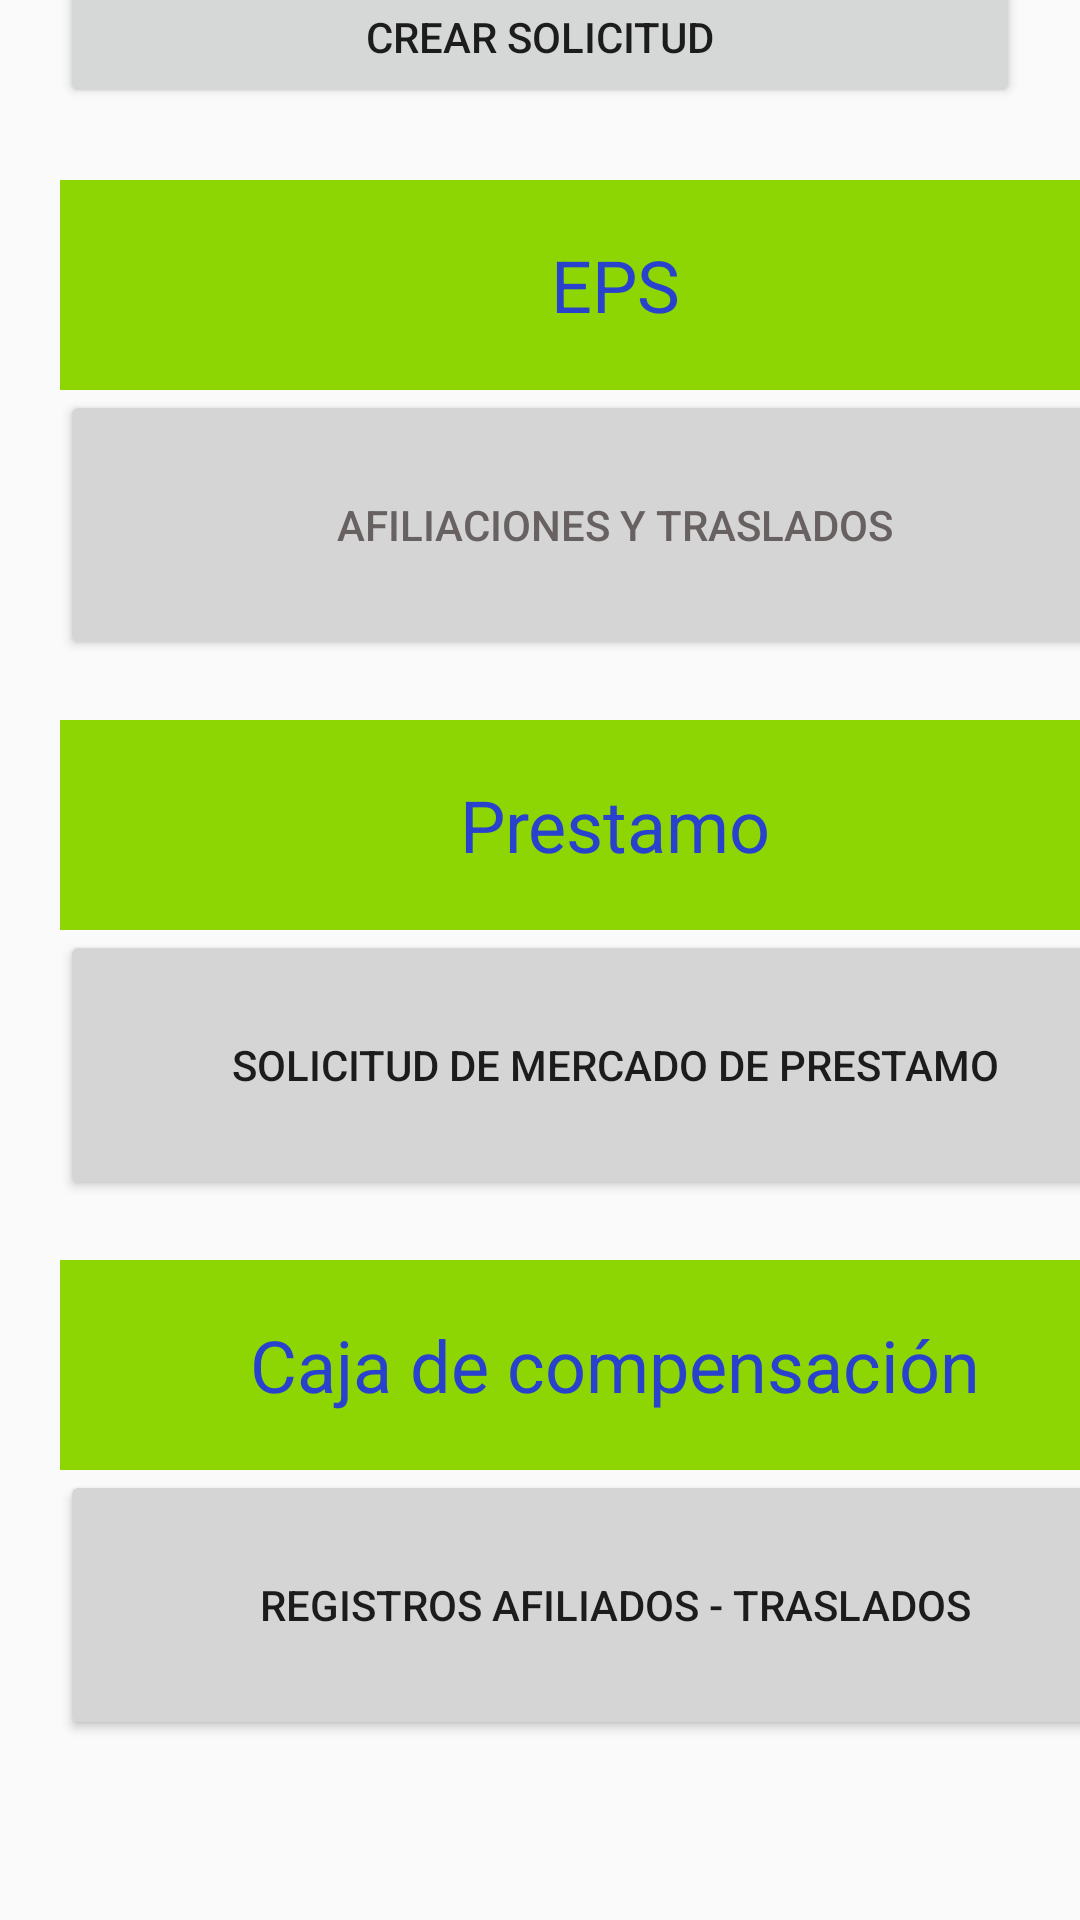

Here is an Android app screen rendered from its layout file. Give the layout XML and the strings, colors and styles it references.
<!-- AndroidManifest.xml: application theme Theme.CompuMovilP -->
<!-- res/layout/activity_solicitudes_empleado.xml -->
<?xml version="1.0" encoding="utf-8"?>
<androidx.constraintlayout.widget.ConstraintLayout xmlns:android="http://schemas.android.com/apk/res/android"
    xmlns:app="http://schemas.android.com/apk/res-auto"
    xmlns:tools="http://schemas.android.com/tools"
    android:id="@+id/grav"
    android:layout_width="match_parent"
    android:layout_height="match_parent"
    tools:context=".SolicitudesEmpleadoActivity">

    <LinearLayout
        android:id="@+id/linearLayout"
        android:layout_width="413dp"
        android:layout_height="61dp"
        android:layout_marginBottom="668dp"
        android:background="#8DD603"
        android:orientation="horizontal"
        app:layout_constraintBottom_toBottomOf="parent"
        app:layout_constraintEnd_toEndOf="parent"
        app:layout_constraintStart_toStartOf="parent">

        <ImageView
            android:id="@+id/imageView"
            android:layout_width="wrap_content"
            android:layout_height="wrap_content"
            android:layout_weight="1"
            app:srcCompat="@drawable/logo" />

        <TextView
            android:id="@+id/textView"
            android:layout_width="200dp"
            android:layout_height="match_parent"
            android:layout_weight="1"
            android:fontFamily="sans-serif-black"
            android:text="DVJOB"
            android:textAlignment="center"
            android:textColor="#FFFFFF"
            android:textSize="40sp"
            android:textStyle="bold" />

        <Spinner
            android:id="@+id/spinner"
            android:layout_width="200dp"
            android:layout_height="match_parent"
            android:layout_weight="1"
            android:spinnerMode="dropdown" />

    </LinearLayout>


    <Button
        android:id="@+id/button"
        android:layout_width="0dp"
        android:layout_height="wrap_content"
        android:layout_marginLeft="20dp"
        android:layout_marginTop="10dp"
        android:layout_marginRight="20dp"
        android:text="Crear Solicitud"
        app:cornerRadius="15dp"
        app:layout_constraintBottom_toTopOf="@+id/linearLayout2"
        app:layout_constraintEnd_toEndOf="parent"

        app:layout_constraintStart_toStartOf="parent"
        app:layout_constraintTop_toBottomOf="@+id/linearLayout"
        app:layout_constraintVertical_bias="0.2" />

    <LinearLayout
        android:id="@+id/linearLayout2"
        android:layout_width="408dp"
        android:layout_height="542dp"
        android:orientation="vertical"
        app:layout_constraintBottom_toBottomOf="parent"
        app:layout_constraintStart_toStartOf="parent"
        app:layout_constraintTop_toBottomOf="@+id/linearLayout"
        app:layout_constraintVertical_bias="0.698">

        <LinearLayout
            android:layout_width="370dp"
            android:layout_height="wrap_content"
            android:layout_marginLeft="20dp"
            android:layout_marginRight="20dp"
            android:orientation="vertical">

            <TextView
                android:id="@+id/textView9"
                android:layout_width="match_parent"
                android:layout_height="70dp"
                android:background="#8DD603"
                android:backgroundTint="#8DD603"
                android:gravity="center"
                android:text="EPS"
                android:textAlignment="center"
                android:textColor="#2842CD"
                android:textIsSelectable="false"
                android:textSize="24sp" />

            <Button
                android:id="@+id/button14"
                android:layout_width="match_parent"
                android:layout_height="90dp"
                android:layout_marginBottom="20dp"
                android:backgroundTint="#D6D5D5"
                android:text="Afiliaciones y traslados"
                android:textColor="#686161"
                app:cornerRadius="10dp" />

            <TextView
                android:id="@+id/textView10"
                android:layout_width="match_parent"
                android:layout_height="70dp"
                android:background="#8DD603"
                android:gravity="center"
                android:text="Prestamo"
                android:textAlignment="center"
                android:textColor="#2842CD"
                android:textSize="24sp" />
            <Button
                android:id="@+id/button15"
                android:layout_width="match_parent"
                android:layout_height="90dp"
                android:layout_marginBottom="20dp"
                android:backgroundTint="#D6D5D5"
                android:text="Solicitud de mercado de prestamo" />

            <TextView
                android:id="@+id/textView11"
                android:layout_width="match_parent"
                android:layout_height="70dp"
                android:background="#8DD603"
                android:gravity="center"
                android:text="Caja de compensación"
                android:textAlignment="center"
                android:textColor="#2842CD"
                android:textSize="24sp" />
            <Button
                android:id="@+id/button16"
                android:layout_width="match_parent"
                android:layout_height="90dp"
                android:backgroundTint="#D6D5D5"
                android:text="Registros afiliados - traslados" />
        </LinearLayout>
    </LinearLayout>

</androidx.constraintlayout.widget.ConstraintLayout>
<!-- resources referenced by this layout -->
<resources>
  <!-- drawable logo: png bitmap (drawable, 4543 bytes) -->
  <style name="Theme.CompuMovilP" parent="Theme.AppCompat.DayNight.DarkActionBar">
          
          <item name="colorPrimary">@color/purple_500</item>
          <item name="colorPrimaryVariant">@color/purple_700</item>
          <item name="colorOnPrimary">@color/white</item>
          
          <item name="colorSecondary">@color/teal_200</item>
          <item name="colorSecondaryVariant">@color/teal_700</item>
          <item name="colorOnSecondary">@color/black</item>
          
          <item name="android:statusBarColor">?attr/colorPrimaryVariant</item>
          
      </style>
  <!-- not gathered from this repository: default colours our renderer supplied (Android Studio template values) -->
  <color name="purple_500">#FF6200EE</color>
  <color name="purple_700">#FF3700B3</color>
  <color name="teal_200">#FF03DAC5</color>
  <color name="teal_700">#FF018786</color>
  <color name="black">#FF000000</color>
  <color name="white">#FFFFFFFF</color>
</resources>
